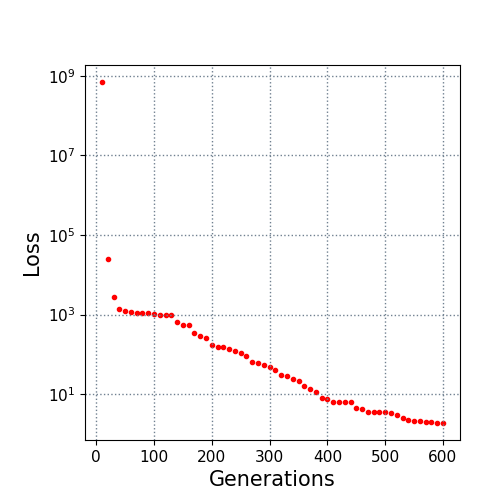

Data behind this chart, as committed beside it:
10.0, 700000000.0
20.0, 24570
30.0, 2698
40.0, 1356
50.0, 1199
60.0, 1160
70.0, 1128
80.0, 1102
90.0, 1066
100.0, 1022
110.0, 999.1
120.0, 986.3
130.0, 978.3
140.0, 667.2
150.0, 556.4
160.0, 548.4
170.0, 337.2
180.0, 285.2
190.0, 253.6
200.0, 167.4
210.0, 156.4
220.0, 152.1
230.0, 140.2
240.0, 124
250.0, 110.1
260.0, 92.9
270.0, 65
280.0, 62.25
290.0, 55.1
300.0, 47.01
310.0, 40.6
320.0, 29.87
330.0, 28.14
340.0, 24.63
350.0, 21.54
360.0, 15.69
370.0, 13.42
380.0, 11.18
390.0, 8.029
400.0, 7.397
410.0, 6.371
420.0, 6.33
430.0, 6.291
440.0, 6.245
450.0, 4.583
460.0, 4.282
470.0, 3.639
480.0, 3.587
490.0, 3.587
500.0, 3.485
510.0, 3.33
520.0, 3.02
530.0, 2.509
540.0, 2.221
550.0, 2.074
560.0, 2.074
570.0, 2.013
580.0, 1.991
590.0, 1.894
600.0, 1.887
